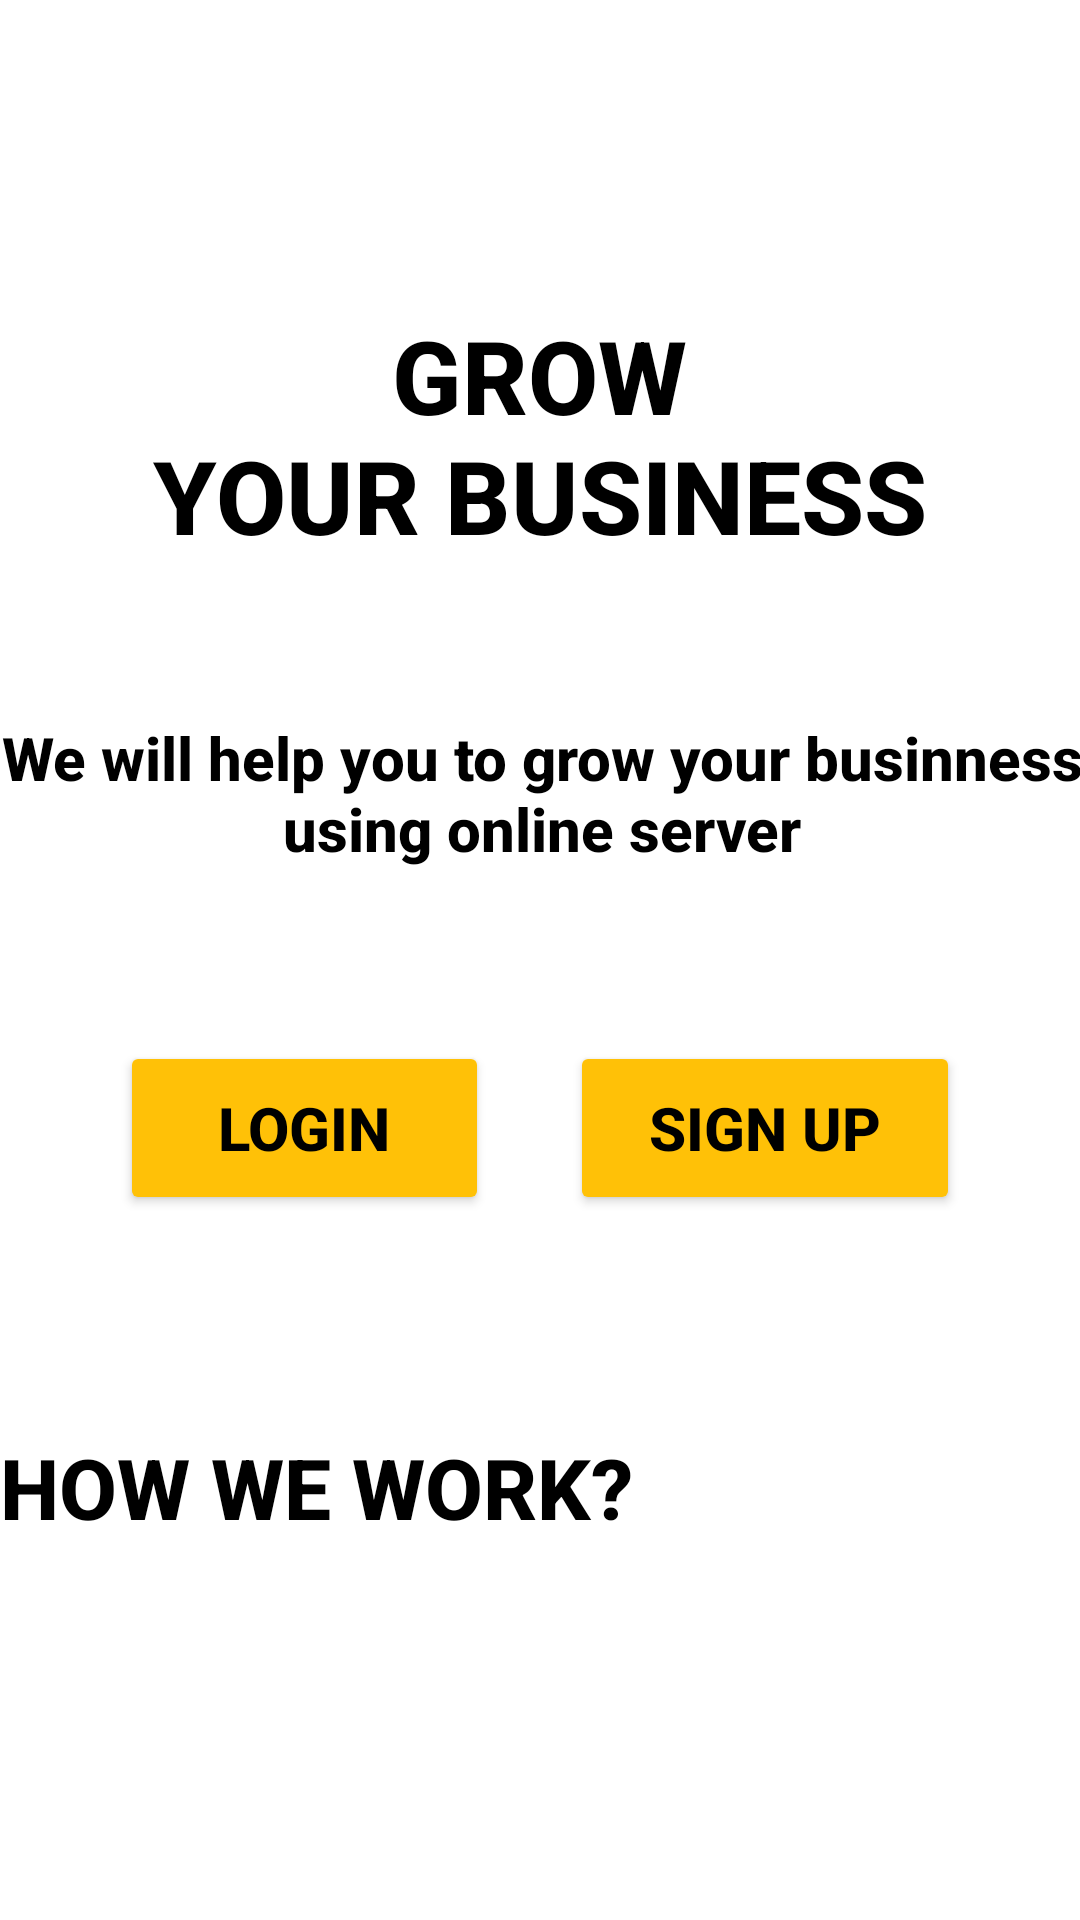

Write the Android layout XML for this screen, with the resource values it uses.
<!-- AndroidManifest.xml: application theme Theme.Bai_01 -->
<!-- res/layout/activity_main.xml -->
<?xml version="1.0" encoding="utf-8"?>
<androidx.constraintlayout.widget.ConstraintLayout xmlns:android="http://schemas.android.com/apk/res/android"
    xmlns:app="http://schemas.android.com/apk/res-auto"
    xmlns:tools="http://schemas.android.com/tools"
    android:layout_width="match_parent"
    android:layout_height="match_parent"
    android:background="@drawable/pic1"
    tools:context=".MainActivity">

    <ImageView
        android:id="@+id/imageView"
        android:layout_width="wrap_content"
        android:layout_height="wrap_content"
        android:layout_marginTop="60dp"
        app:layout_constraintEnd_toEndOf="parent"
        app:layout_constraintHorizontal_bias="0.498"
        app:layout_constraintStart_toStartOf="parent"
        app:layout_constraintTop_toTopOf="parent"
        app:srcCompat="@drawable/pic2" />

    <TextView
        android:id="@+id/textView"
        android:layout_width="302dp"
        android:layout_height="90dp"
        android:layout_marginTop="40dp"
        android:fontFamily="sans-serif-medium"
        android:foregroundGravity="center_vertical"
        android:gravity="center|fill_vertical"
        android:shadowColor="#000000"
        android:text="GROW               YOUR BUSINESS"
        android:textColor="#000000"
        android:textSize="34sp"
        android:textStyle="bold"
        app:layout_constraintEnd_toEndOf="parent"
        app:layout_constraintHorizontal_bias="0.495"
        app:layout_constraintStart_toStartOf="parent"
        app:layout_constraintTop_toBottomOf="@+id/imageView" />

    <TextView
        android:id="@+id/textView2"
        android:layout_width="376dp"
        android:layout_height="53dp"
        android:layout_marginTop="48dp"
        android:fontFamily="sans-serif-medium"
        android:gravity="center"
        android:text="We will help you to grow your businness using online server"
        android:textColor="#000000"
        android:textSize="20sp"
        android:textStyle="bold"
        app:layout_constraintEnd_toEndOf="parent"
        app:layout_constraintHorizontal_bias="0.485"
        app:layout_constraintStart_toStartOf="parent"
        app:layout_constraintTop_toBottomOf="@+id/textView" />

    <Button
        android:id="@+id/button"
        android:layout_width="123dp"
        android:layout_height="58dp"
        android:layout_marginStart="40dp"
        android:layout_marginTop="56dp"
        android:backgroundTint="#FFC107"
        android:text="LOGIN"
        android:textColor="#000000"
        android:textSize="20sp"
        android:textStyle="bold"
        app:layout_constraintStart_toStartOf="parent"
        app:layout_constraintTop_toBottomOf="@+id/textView2" />

    <Button
        android:id="@+id/button2"
        android:layout_width="130dp"
        android:layout_height="58dp"
        android:layout_marginEnd="40dp"
        android:backgroundTint="#FFC107"
        android:text="SIGN UP"
        android:textColor="#000000"
        android:textSize="20sp"
        android:textStyle="bold"
        app:layout_constraintBottom_toBottomOf="@+id/button"
        app:layout_constraintEnd_toEndOf="parent" />

    <TextView
        android:id="@+id/textView3"
        android:layout_width="wrap_content"
        android:layout_height="wrap_content"
        android:layout_marginTop="72dp"
        android:fontFamily="sans-serif-medium"
        android:text="HOW WE WORK?"
        android:textColor="#000000"
        android:textSize="28sp"
        android:textStyle="bold"
        app:layout_constraintStart_toStartOf="parent"
        app:layout_constraintTop_toBottomOf="@+id/button" />
</androidx.constraintlayout.widget.ConstraintLayout>
<!-- resources referenced by this layout -->
<resources>
  <style name="Theme.Bai_01" parent="Theme.MaterialComponents.DayNight.DarkActionBar">
          
          <item name="colorPrimary">@color/purple_500</item>
          <item name="colorPrimaryVariant">@color/purple_700</item>
          <item name="colorOnPrimary">@color/white</item>
          
          <item name="colorSecondary">@color/teal_200</item>
          <item name="colorSecondaryVariant">@color/teal_700</item>
          <item name="colorOnSecondary">@color/black</item>
          
          <item name="android:statusBarColor" tools:targetApi="l">?attr/colorPrimaryVariant</item>
          
      </style>
  <!-- not gathered from this repository: default colours our renderer supplied (Android Studio template values) -->
  <color name="purple_500">#FF6200EE</color>
  <color name="purple_700">#FF3700B3</color>
  <color name="teal_200">#FF03DAC5</color>
  <color name="teal_700">#FF018786</color>
  <color name="black">#FF000000</color>
  <color name="white">#FFFFFFFF</color>
</resources>
